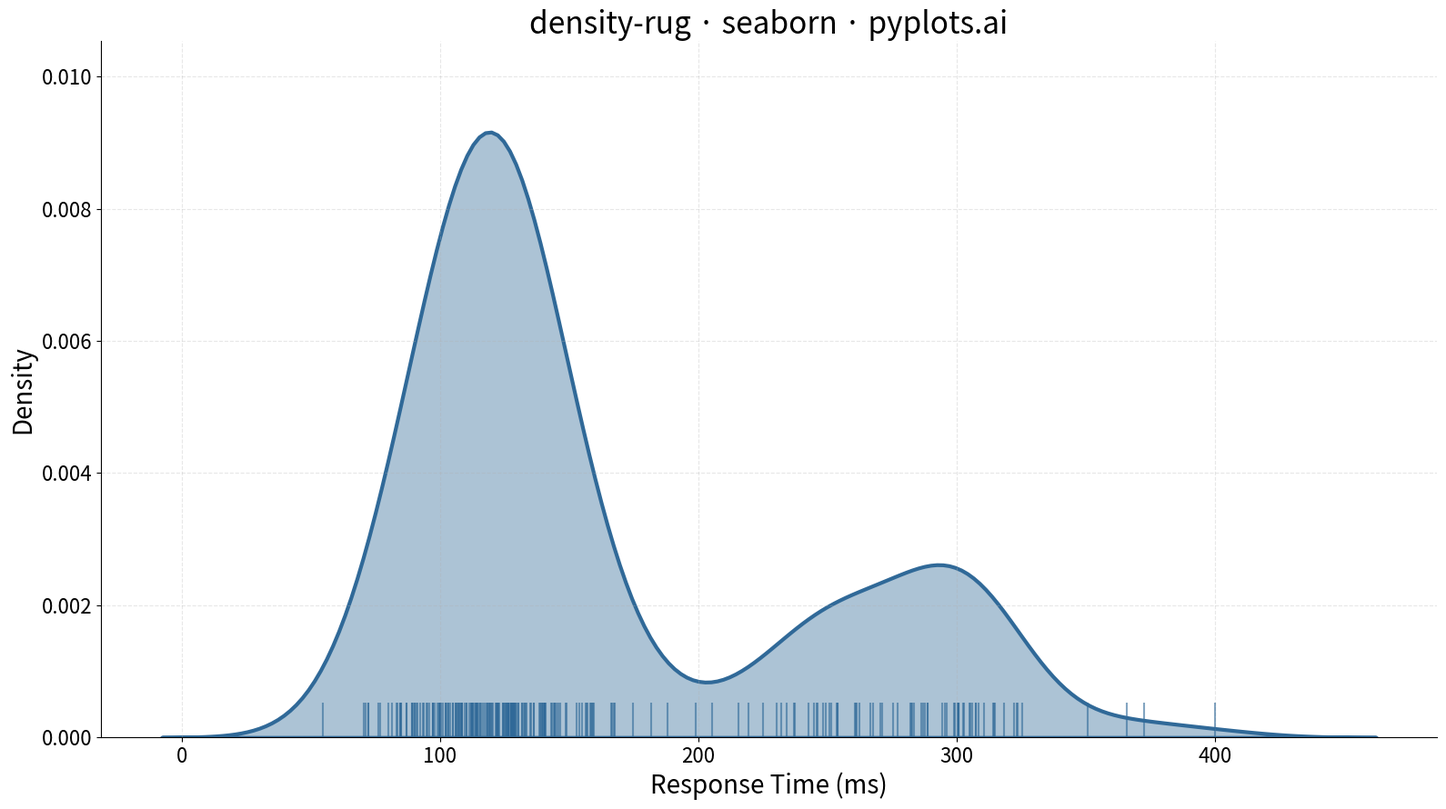

Here is the Python script that generated this plot:
"""pyplots.ai
density-rug: Density Plot with Rug Marks
Library: seaborn | Python 3.13
Quality: pending | Created: 2025-01-09
"""

import matplotlib.pyplot as plt
import numpy as np
import seaborn as sns


# Data - Response times (ms) for a web application
np.random.seed(42)
# Create a realistic bimodal distribution: most requests are fast, some are slower
fast_responses = np.random.normal(loc=120, scale=25, size=180)
slow_responses = np.random.normal(loc=280, scale=40, size=70)
response_times = np.concatenate([fast_responses, slow_responses])
# Clip to realistic bounds
response_times = np.clip(response_times, 50, 400)

# Create figure
fig, ax = plt.subplots(figsize=(16, 9))

# Plot KDE with fill
sns.kdeplot(data=response_times, ax=ax, fill=True, alpha=0.4, color="#306998", linewidth=3, bw_adjust=0.8)

# Add rug plot
sns.rugplot(data=response_times, ax=ax, color="#306998", alpha=0.6, height=0.05, linewidth=1.5)

# Styling
ax.set_xlabel("Response Time (ms)", fontsize=20)
ax.set_ylabel("Density", fontsize=20)
ax.set_title("density-rug · seaborn · pyplots.ai", fontsize=24)
ax.tick_params(axis="both", labelsize=16)
ax.grid(True, alpha=0.3, linestyle="--")

# Remove top and right spines for cleaner look
ax.spines["top"].set_visible(False)
ax.spines["right"].set_visible(False)

plt.tight_layout()
plt.savefig("plot.png", dpi=300, bbox_inches="tight")
